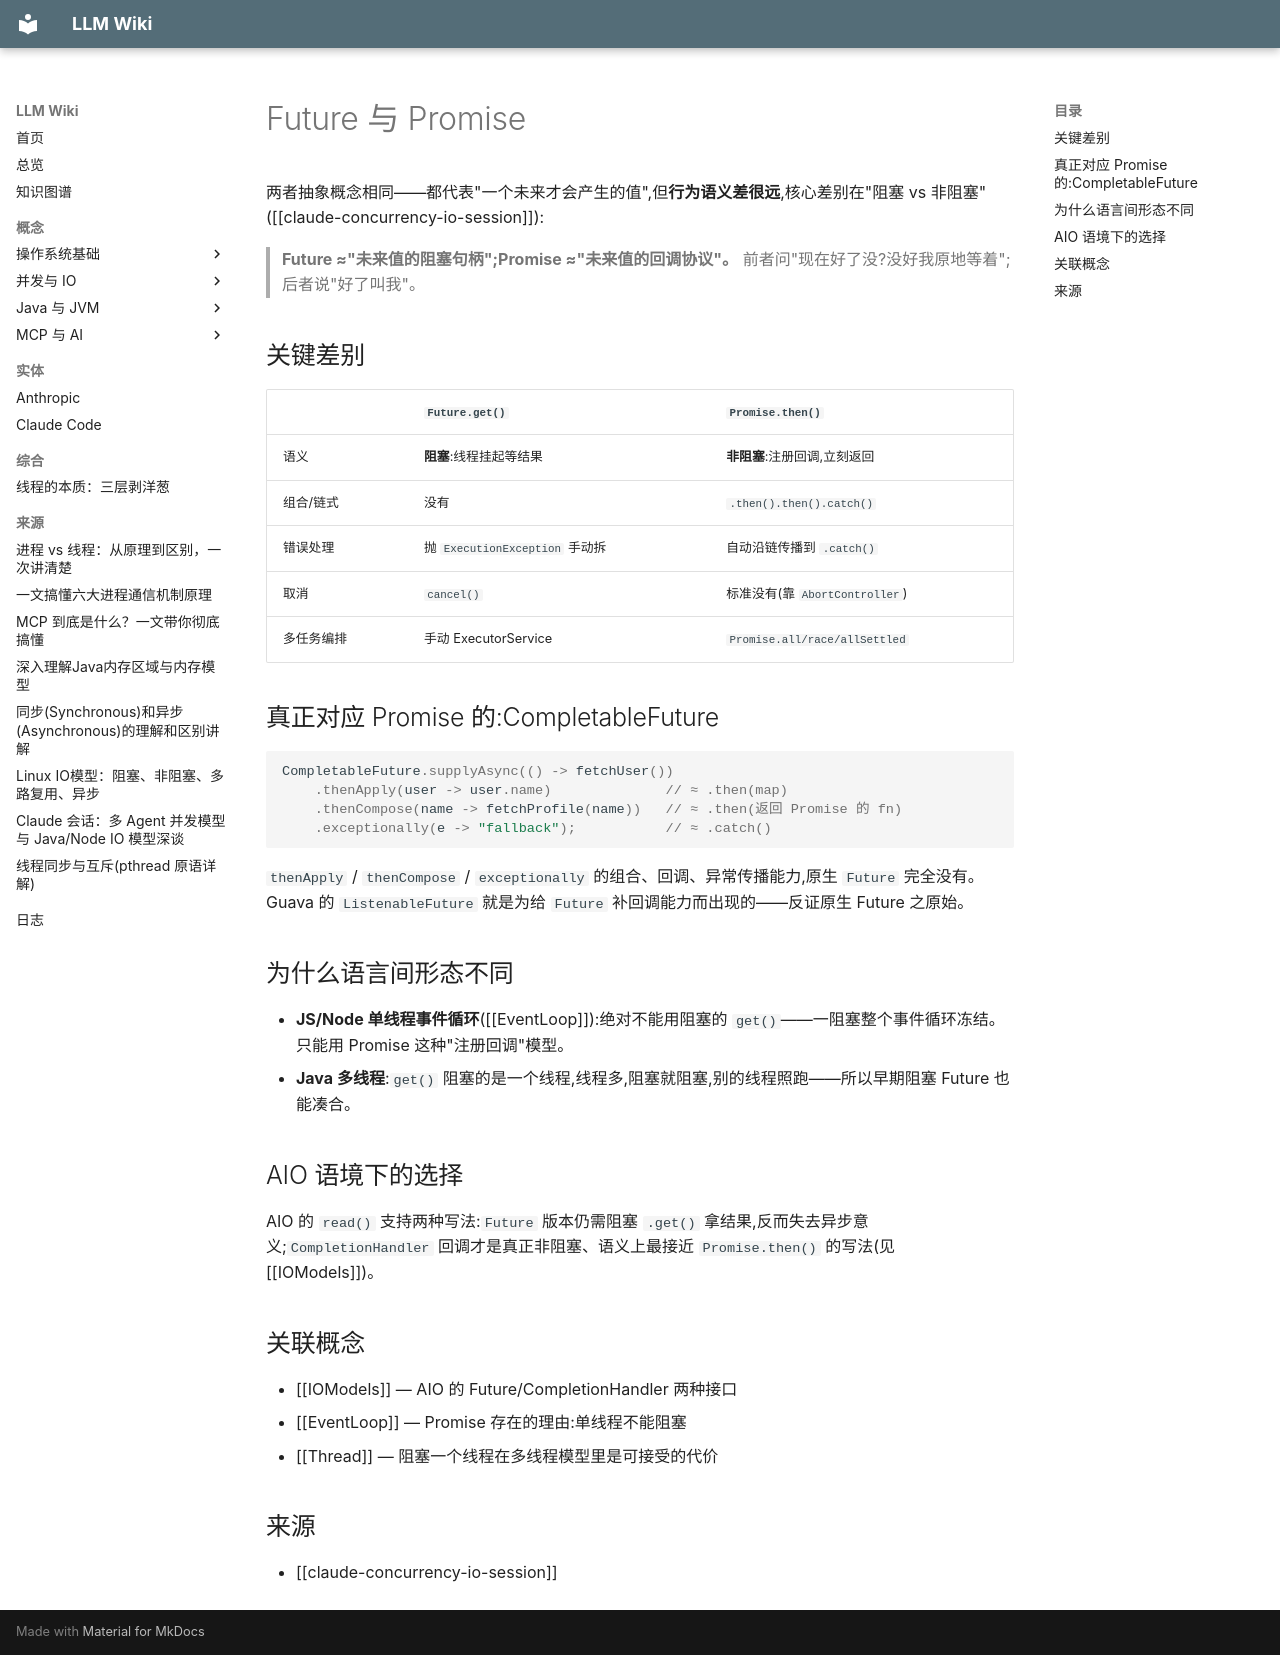

repository: lllzzzcccc/knowledge-base · page: concepts/FutureAndPromise/index.html · generator: mkdocs

---
title: "Future 与 Promise"
type: concept
tags: [并发, 异步, Java, JavaScript]
sources: [claude-concurrency-io-session]
last_updated: 2026-09-26
---

# Future 与 Promise

两者抽象概念相同——都代表"一个未来才会产生的值",但**行为语义差很远**,核心差别在"阻塞 vs 非阻塞"([[claude-concurrency-io-session]]):

> **Future ≈"未来值的阻塞句柄";Promise ≈"未来值的回调协议"。** 前者问"现在好了没?没好我原地等着";后者说"好了叫我"。

## 关键差别

| | `Future.get()` | `Promise.then()` |
|---|---|---|
| 语义 | **阻塞**:线程挂起等结果 | **非阻塞**:注册回调,立刻返回 |
| 组合/链式 | 没有 | `.then().then().catch()` |
| 错误处理 | 抛 `ExecutionException` 手动拆 | 自动沿链传播到 `.catch()` |
| 取消 | `cancel()` | 标准没有(靠 `AbortController`) |
| 多任务编排 | 手动 ExecutorService | `Promise.all/race/allSettled` |

## 真正对应 Promise 的:CompletableFuture

```java
CompletableFuture.supplyAsync(() -> fetchUser())
    .thenApply(user -> user.name)              // ≈ .then(map)
    .thenCompose(name -> fetchProfile(name))   // ≈ .then(返回 Promise 的 fn)
    .exceptionally(e -> "fallback");           // ≈ .catch()
```

`thenApply` / `thenCompose` / `exceptionally` 的组合、回调、异常传播能力,原生 `Future` 完全没有。Guava 的 `ListenableFuture` 就是为给 `Future` 补回调能力而出现的——反证原生 Future 之原始。

## 为什么语言间形态不同

- **JS/Node 单线程事件循环**([[EventLoop]]):绝对不能用阻塞的 `get()`——一阻塞整个事件循环冻结。只能用 Promise 这种"注册回调"模型。
- **Java 多线程**:`get()` 阻塞的是一个线程,线程多,阻塞就阻塞,别的线程照跑——所以早期阻塞 Future 也能凑合。

## AIO 语境下的选择

AIO 的 `read()` 支持两种写法:`Future` 版本仍需阻塞 `.get()` 拿结果,反而失去异步意义;`CompletionHandler` 回调才是真正非阻塞、语义上最接近 `Promise.then()` 的写法(见 [[IOModels]])。

## 关联概念

- [[IOModels]] — AIO 的 Future/CompletionHandler 两种接口
- [[EventLoop]] — Promise 存在的理由:单线程不能阻塞
- [[Thread]] — 阻塞一个线程在多线程模型里是可接受的代价

## 来源

- [[claude-concurrency-io-session]]
